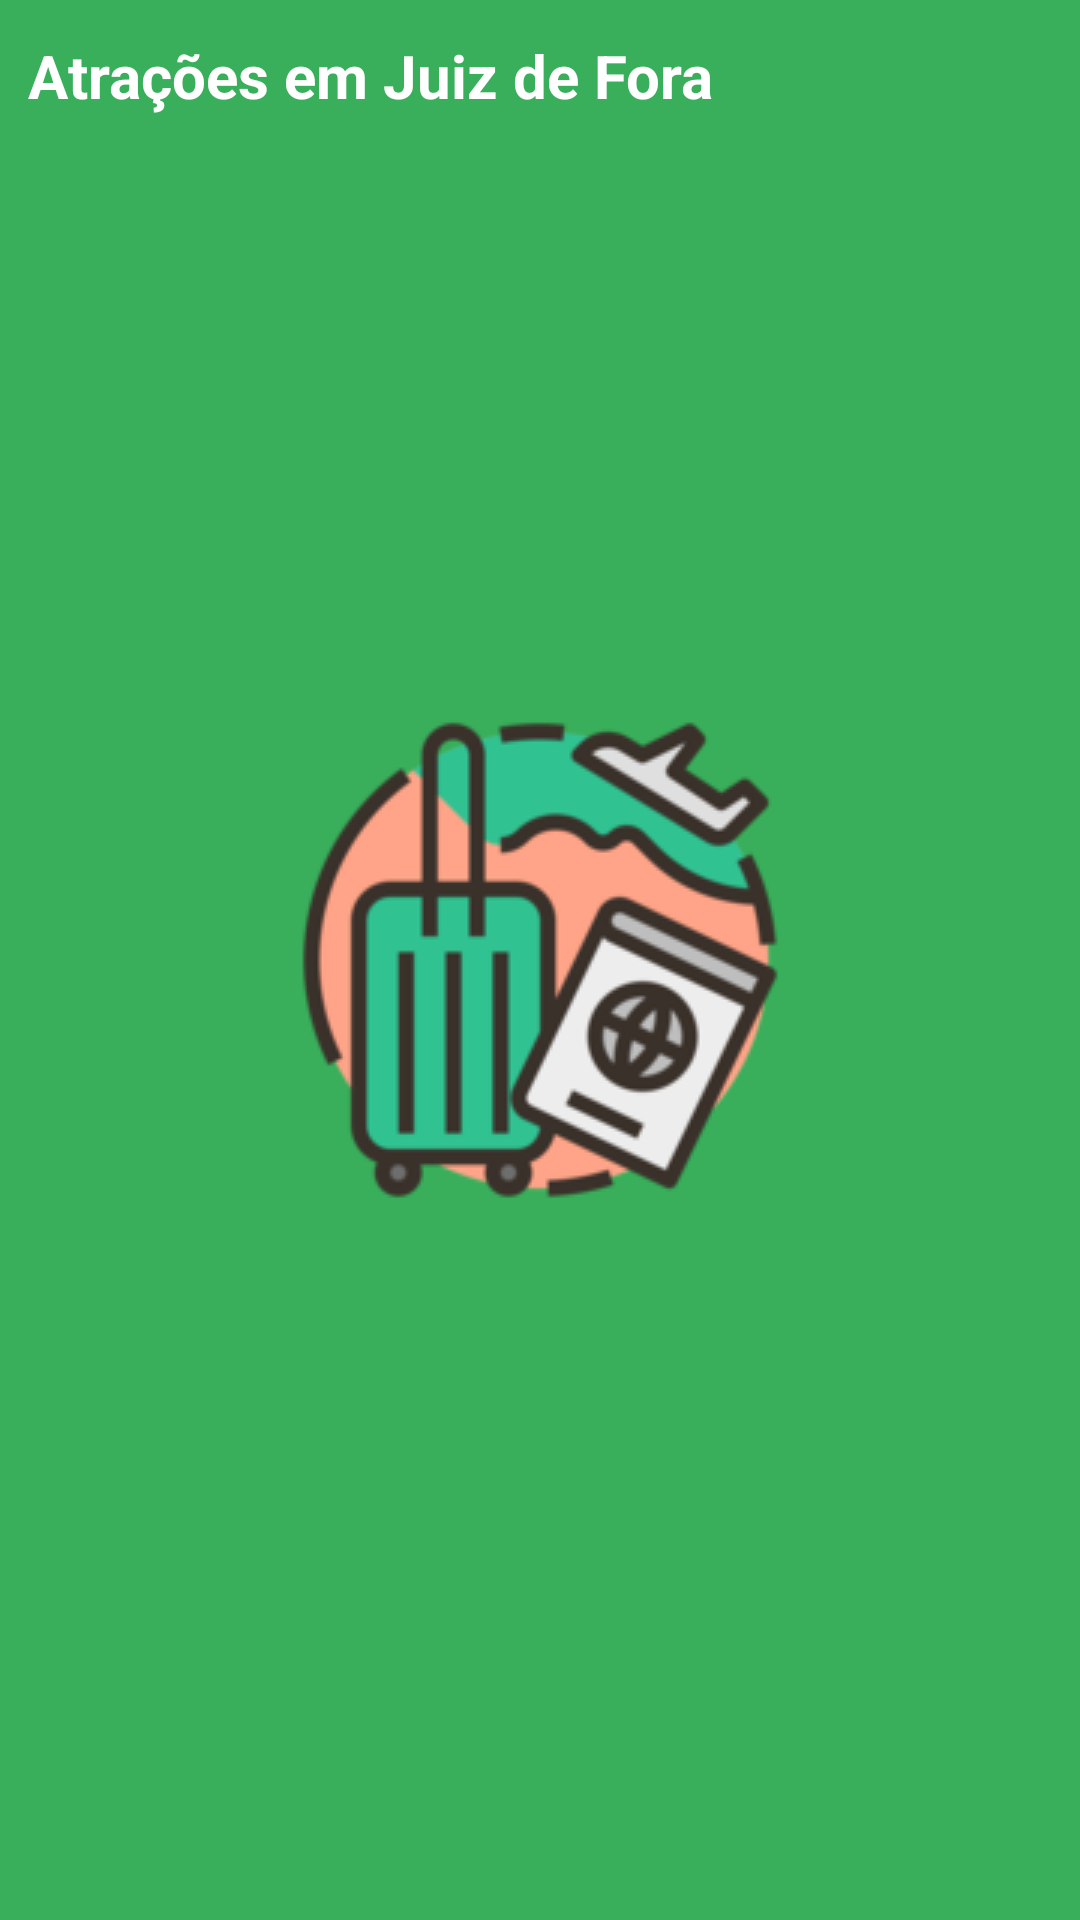

This screen was rendered from an Android layout file. Write that file and the resources it references.
<!-- AndroidManifest.xml: application theme Theme.Splash -->
<!-- res/layout/activity_main.xml -->
<?xml version="1.0" encoding="utf-8"?>
<androidx.constraintlayout.widget.ConstraintLayout
    android:layout_width="match_parent"
    android:layout_height="match_parent"
    xmlns:android="http://schemas.android.com/apk/res/android"
    xmlns:app="http://schemas.android.com/apk/res-auto"
    xmlns:tools="http://schemas.android.com/tools"
    tools:context=".app.ui.MainActivity">


    <include
        android:id="@+id/barra"
        layout="@layout/actionbar"
        app:layout_constraintEnd_toEndOf="parent"
        app:layout_constraintStart_toStartOf="parent"
        app:layout_constraintTop_toTopOf="parent" />

    <androidx.recyclerview.widget.RecyclerView
        android:id="@+id/lista_de_turismo"
        android:layout_width="match_parent"
        android:layout_height="match_parent"
        android:layout_marginTop="50dp"
        app:layoutManager="androidx.recyclerview.widget.LinearLayoutManager"
        app:layout_constraintBottom_toBottomOf="parent"
        app:layout_constraintEnd_toEndOf="parent"
        app:layout_constraintHorizontal_bias="0.0"
        app:layout_constraintStart_toStartOf="parent"
        app:layout_constraintTop_toTopOf="parent"
        app:layout_constraintVertical_bias="1.0"
        tools:listitem="@layout/item_lista_turismo">

    </androidx.recyclerview.widget.RecyclerView>


</androidx.constraintlayout.widget.ConstraintLayout>
<!-- res/layout/actionbar.xml (included above) -->
<?xml version="1.0" encoding="utf-8"?>

<androidx.constraintlayout.widget.ConstraintLayout xmlns:android="http://schemas.android.com/apk/res/android"
    xmlns:app="http://schemas.android.com/apk/res-auto"
    xmlns:tools="http://schemas.android.com/tools"
    android:layout_width="match_parent"
    android:layout_height="wrap_content">

    <ImageView
        android:id="@+id/imageView"
        android:layout_width="match_parent"
        android:layout_height="50dp"
        app:layout_constraintEnd_toEndOf="parent"
        app:layout_constraintStart_toStartOf="parent"
        app:layout_constraintTop_toTopOf="parent"
        app:srcCompat="@color/green" />

    <TextView
        android:id="@+id/texto_bar"
        android:layout_width="wrap_content"
        android:layout_height="wrap_content"
        android:text="Atrações em Juiz de Fora"
        android:textColor="@color/white"
        android:textSize="20sp"
        android:textStyle="bold"
        app:layout_constraintBottom_toBottomOf="parent"
        app:layout_constraintEnd_toEndOf="parent"
        app:layout_constraintHorizontal_bias="0.07"
        app:layout_constraintStart_toStartOf="@+id/imageView"
        app:layout_constraintTop_toTopOf="parent" />
</androidx.constraintlayout.widget.ConstraintLayout>
<!-- res/layout/item_lista_turismo.xml (included above) -->
<?xml version="1.0" encoding="utf-8"?>


    <androidx.cardview.widget.CardView
        android:layout_width="match_parent"
        android:layout_height="wrap_content"
    xmlns:android="http://schemas.android.com/apk/res/android"
    xmlns:app="http://schemas.android.com/apk/res-auto"
    xmlns:tools="http://schemas.android.com/tools"
    app:cardElevation="6dp"
    app:cardUseCompatPadding="false"
    app:cardPreventCornerOverlap="true"
    android:layout_marginTop="4dp"
    app:cardCornerRadius="6dp"
    android:layout_marginRight="4dp"
    android:layout_marginLeft="4dp"
    >




<androidx.constraintlayout.widget.ConstraintLayout
    android:layout_width="match_parent"
    android:layout_height="match_parent" >
    <ImageView
        android:id="@+id/imagem_local_turismo"
        android:layout_width="0dp"
        android:layout_height="200dp"
        android:scaleType="centerCrop"
        android:contentDescription="imagem_local"
        app:layout_constraintEnd_toEndOf="parent"
        app:layout_constraintStart_toStartOf="parent"
        app:layout_constraintTop_toTopOf="parent"
        tools:srcCompat="@tools:sample/backgrounds/scenic" />

    <View
        android:id="@+id/divider2"
        android:layout_width="409dp"
        android:layout_height="4dp"
        android:backgroundTint="@color/black"
        android:background="?android:attr/listDivider"
        app:layout_constraintStart_toStartOf="parent"
        app:layout_constraintTop_toBottomOf="@+id/imagem_local_turismo" />

    <TextView
        android:id="@+id/texto_local_turismo"
        android:layout_width="wrap_content"
        android:layout_height="wrap_content"
        android:layout_margin="6dp"
        android:background="@android:drawable/screen_background_dark_transparent"
        android:padding="6dp"
        android:text="Parque da Lajinha"
        android:textColor="@color/white"
        android:textSize="16sp"

        app:layout_constraintBottom_toTopOf="@+id/divider2"
        app:layout_constraintStart_toStartOf="parent" />

    <TextView
        android:id="@+id/texto_datas_turismo"
        android:layout_width="wrap_content"
        android:layout_height="wrap_content"
        android:layout_margin="6dp"
        android:textSize="16sp"
        android:textStyle="bold"
        android:text="Segunda à Sexta"
        app:layout_constraintStart_toStartOf="parent"
        app:layout_constraintTop_toBottomOf="@+id/divider2" />

    <TextView
        android:id="@+id/texto_hora_turismo"
        android:layout_width="wrap_content"
        android:layout_height="wrap_content"
        android:text="7:00h - 16:00h"
        android:textSize="12sp"
        app:layout_constraintStart_toStartOf="@+id/texto_datas_turismo"
        app:layout_constraintTop_toBottomOf="@+id/texto_datas_turismo" />

    <TextView
        android:id="@+id/texto_valor_turismo"
        android:layout_width="wrap_content"
        android:layout_height="wrap_content"
        android:layout_marginTop="10dp"
        android:text="Grátis"
        android:textColor="@color/green"
        android:textSize="16sp"
        android:paddingBottom="8dp"
        app:layout_constraintDimensionRatio="4,4.50"
        app:layout_constraintStart_toStartOf="@+id/texto_hora_turismo"
        app:layout_constraintTop_toBottomOf="@+id/texto_hora_turismo" />

    <ImageView
        android:id="@+id/estrela_turismo"
        android:layout_width="28dp"
        android:layout_height="23dp"
        android:layout_marginStart="264dp"
        app:layout_constraintBottom_toBottomOf="@+id/texto_valor_turismo"
        app:layout_constraintStart_toEndOf="@+id/texto_valor_turismo"
        app:layout_constraintTop_toBottomOf="@+id/divider2"
        app:layout_constraintVertical_bias="0.885"

        app:srcCompat="@android:drawable/star_off" />

    <TextView
        android:id="@+id/texto_avaliacao_turismo"
        android:layout_width="wrap_content"
        android:layout_height="wrap_content"
        android:text="4.5"
        android:textSize="16sp"
        app:layout_constraintBottom_toBottomOf="@+id/estrela_turismo"
        app:layout_constraintEnd_toEndOf="parent"
        app:layout_constraintHorizontal_bias="0.0"
        app:layout_constraintStart_toEndOf="@+id/estrela_turismo"
        app:layout_constraintTop_toTopOf="@+id/estrela_turismo"
        app:layout_constraintVertical_bias="0.0" />

</androidx.constraintlayout.widget.ConstraintLayout>

</androidx.cardview.widget.CardView>
<!-- resources referenced by this layout -->
<resources>
  <color name="black">#FF000000</color>
  <color name="green">#39AF5B</color>
  <color name="white">#FFFFFFFF</color>
  <style name="Theme.Splash" parent="Theme.MaterialComponents.Light.NoActionBar">
          <item name="android:statusBarColor">@color/white</item>
          <item name="android:windowBackground">@drawable/splash</item>
          <item name="colorPrimary">@color/green</item>
          <item name="colorPrimaryVariant">@color/green</item>
          <item name="colorSecondary">@color/teal_200</item>
  
      </style>
  <!-- drawable splash (drawable) -->
  <?xml version="1.0" encoding="utf-8"?>
  <layer-list xmlns:android="http://schemas.android.com/apk/res/android">
      <item android:drawable="@color/green"/>
      <item>
          <bitmap
              android:gravity="center"
              android:src="@drawable/dwdw"
              />
  
      </item>
  
  
  </layer-list>
  <color name="teal_200">#39AF5B</color>
  <!-- drawable dwdw: png bitmap (drawable, 24410 bytes) -->
</resources>
